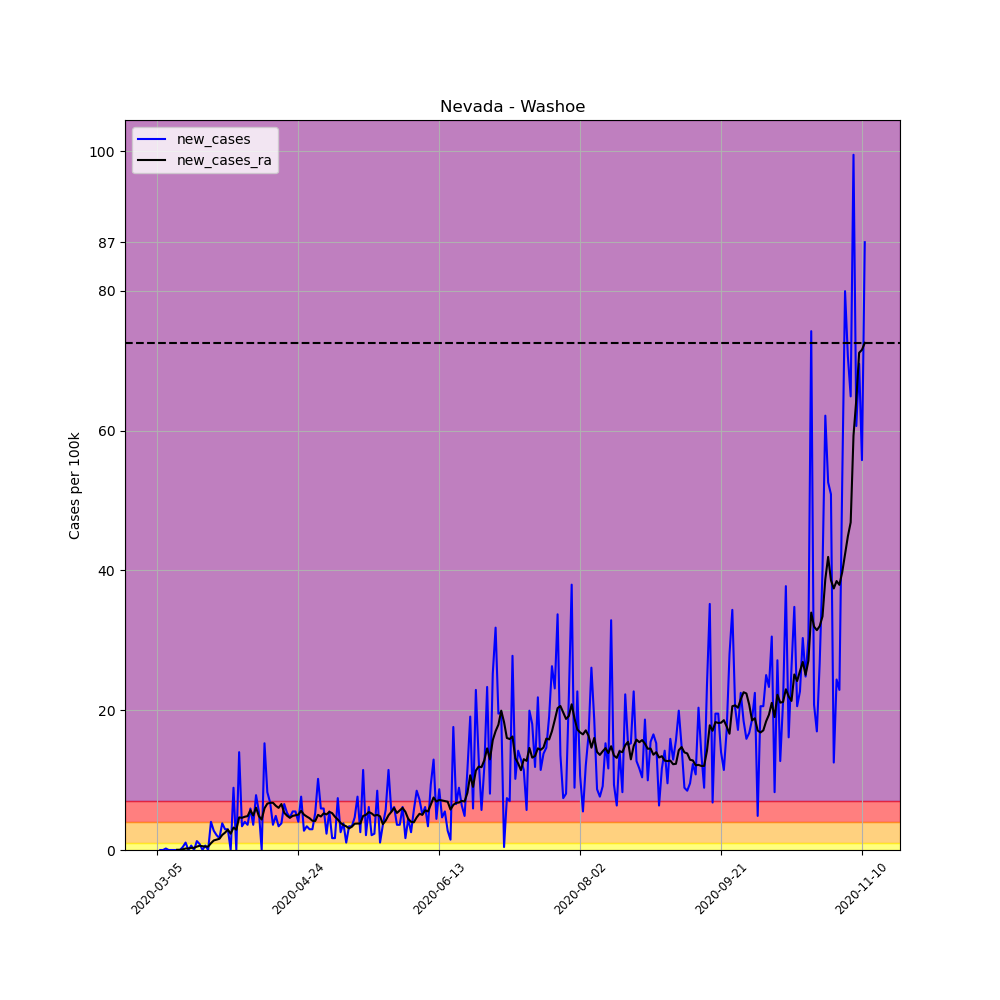

The data file committed next to this chart (first rows):
, date, county, state, fips, cases, deaths, COUNTY, STNAME, CTYNAME, POPESTIMATE2019, per_100k, per_100k_ra, new_cases, new_cases_ra
11360, 2020-03-05, Washoe, Nevada, 32031, 1, 0, 31, Nevada, Washoe, 471519, 0.2121, , , 
11361, 2020-03-06, Washoe, Nevada, 32031, 1, 0, 31, Nevada, Washoe, 471519, 0.2121, , 0.0, 
11362, 2020-03-07, Washoe, Nevada, 32031, 1, 0, 31, Nevada, Washoe, 471519, 0.2121, , 0.0, 
11363, 2020-03-08, Washoe, Nevada, 32031, 2, 0, 31, Nevada, Washoe, 471519, 0.4242, , 0.2121, 
11364, 2020-03-09, Washoe, Nevada, 32031, 2, 0, 31, Nevada, Washoe, 471519, 0.4242, , 0.0, 
11365, 2020-03-10, Washoe, Nevada, 32031, 2, 0, 31, Nevada, Washoe, 471519, 0.4242, , 0.0, 
11366, 2020-03-11, Washoe, Nevada, 32031, 2, 0, 31, Nevada, Washoe, 471519, 0.4242, 0.3333, 0.0, 
11367, 2020-03-12, Washoe, Nevada, 32031, 2, 0, 31, Nevada, Washoe, 471519, 0.4242, 0.3636, 0.0, 0.0303
11368, 2020-03-13, Washoe, Nevada, 32031, 2, 0, 31, Nevada, Washoe, 471519, 0.4242, 0.3939, 0.0, 0.0303
11369, 2020-03-14, Washoe, Nevada, 32031, 4, 0, 31, Nevada, Washoe, 471519, 0.8483, 0.4848, 0.4242, 0.09089
11370, 2020-03-15, Washoe, Nevada, 32031, 9, 0, 31, Nevada, Washoe, 471519, 1.909, 0.6968, 1.06, 0.2121
11371, 2020-03-16, Washoe, Nevada, 32031, 9, 0, 31, Nevada, Washoe, 471519, 1.909, 0.9089, 0.0, 0.2121
11372, 2020-03-17, Washoe, Nevada, 32031, 12, 0, 31, Nevada, Washoe, 471519, 2.545, 1.212, 0.6362, 0.303
11373, 2020-03-18, Washoe, Nevada, 32031, 12, 0, 31, Nevada, Washoe, 471519, 2.545, 1.515, 0.0, 0.303
11374, 2020-03-19, Washoe, Nevada, 32031, 18, 0, 31, Nevada, Washoe, 471519, 3.817, 2, 1.272, 0.4848
11375, 2020-03-20, Washoe, Nevada, 32031, 22, 0, 31, Nevada, Washoe, 471519, 4.666, 2.606, 0.8483, 0.6059
11376, 2020-03-21, Washoe, Nevada, 32031, 22, 0, 31, Nevada, Washoe, 471519, 4.666, 3.151, 0.0, 0.5453
11377, 2020-03-22, Washoe, Nevada, 32031, 25, 0, 31, Nevada, Washoe, 471519, 5.302, 3.636, 0.6362, 0.4848
11378, 2020-03-23, Washoe, Nevada, 32031, 25, 0, 31, Nevada, Washoe, 471519, 5.302, 4.12, 0.0, 0.4848
11379, 2020-03-24, Washoe, Nevada, 32031, 44, 0, 31, Nevada, Washoe, 471519, 9.332, 5.09, 4.03, 0.9695
11380, 2020-03-25, Washoe, Nevada, 32031, 57, 0, 31, Nevada, Washoe, 471519, 12.09, 6.453, 2.757, 1.363
11381, 2020-03-26, Washoe, Nevada, 32031, 67, 0, 31, Nevada, Washoe, 471519, 14.21, 7.938, 2.121, 1.485
11382, 2020-03-27, Washoe, Nevada, 32031, 75, 0, 31, Nevada, Washoe, 471519, 15.91, 9.544, 1.697, 1.606
11383, 2020-03-28, Washoe, Nevada, 32031, 93, 0, 31, Nevada, Washoe, 471519, 19.72, 11.69, 3.817, 2.151
11384, 2020-03-29, Washoe, Nevada, 32031, 107, 1, 31, Nevada, Washoe, 471519, 22.69, 14.18, 2.969, 2.484
11385, 2020-03-30, Washoe, Nevada, 32031, 121, 3, 31, Nevada, Washoe, 471519, 25.66, 17.09, 2.969, 2.909
11386, 2020-03-31, Washoe, Nevada, 32031, 121, 3, 31, Nevada, Washoe, 471519, 25.66, 19.42, 0.0, 2.333
11387, 2020-04-01, Washoe, Nevada, 32031, 163, 4, 31, Nevada, Washoe, 471519, 34.57, 22.63, 8.907, 3.212
11388, 2020-04-02, Washoe, Nevada, 32031, 163, 4, 31, Nevada, Washoe, 471519, 34.57, 25.54, 0.0, 2.909
11389, 2020-04-03, Washoe, Nevada, 32031, 229, 4, 31, Nevada, Washoe, 471519, 48.57, 30.21, 14, 4.666
11390, 2020-04-04, Washoe, Nevada, 32031, 245, 4, 31, Nevada, Washoe, 471519, 51.96, 34.81, 3.393, 4.605
11391, 2020-04-05, Washoe, Nevada, 32031, 264, 4, 31, Nevada, Washoe, 471519, 55.99, 39.57, 4.03, 4.757
11392, 2020-04-06, Washoe, Nevada, 32031, 281, 4, 31, Nevada, Washoe, 471519, 59.59, 44.42, 3.605, 4.848
11393, 2020-04-07, Washoe, Nevada, 32031, 309, 5, 31, Nevada, Washoe, 471519, 65.53, 50.11, 5.938, 5.696
11394, 2020-04-08, Washoe, Nevada, 32031, 326, 8, 31, Nevada, Washoe, 471519, 69.14, 55.05, 3.605, 4.938
11395, 2020-04-09, Washoe, Nevada, 32031, 363, 10, 31, Nevada, Washoe, 471519, 76.99, 61.11, 7.847, 6.059
11396, 2020-04-10, Washoe, Nevada, 32031, 389, 10, 31, Nevada, Washoe, 471519, 82.5, 65.96, 5.514, 4.848
11397, 2020-04-11, Washoe, Nevada, 32031, 389, 11, 31, Nevada, Washoe, 471519, 82.5, 70.32, 0.0, 4.363
11398, 2020-04-12, Washoe, Nevada, 32031, 461, 12, 31, Nevada, Washoe, 471519, 97.77, 76.29, 15.27, 5.969
11399, 2020-04-13, Washoe, Nevada, 32031, 500, 12, 31, Nevada, Washoe, 471519, 106, 82.92, 8.271, 6.635
11400, 2020-04-14, Washoe, Nevada, 32031, 532, 13, 31, Nevada, Washoe, 471519, 112.8, 89.68, 6.787, 6.756
11401, 2020-04-15, Washoe, Nevada, 32031, 549, 14, 31, Nevada, Washoe, 471519, 116.4, 96.44, 3.605, 6.756
11402, 2020-04-16, Washoe, Nevada, 32031, 572, 15, 31, Nevada, Washoe, 471519, 121.3, 102.8, 4.878, 6.332
11403, 2020-04-17, Washoe, Nevada, 32031, 588, 16, 31, Nevada, Washoe, 471519, 124.7, 108.8, 3.393, 6.029
11404, 2020-04-18, Washoe, Nevada, 32031, 606, 16, 31, Nevada, Washoe, 471519, 128.5, 115.4, 3.817, 6.574
11405, 2020-04-19, Washoe, Nevada, 32031, 637, 18, 31, Nevada, Washoe, 471519, 135.1, 120.7, 6.574, 5.332
11406, 2020-04-20, Washoe, Nevada, 32031, 662, 18, 31, Nevada, Washoe, 471519, 140.4, 125.6, 5.302, 4.908
11407, 2020-04-21, Washoe, Nevada, 32031, 684, 18, 31, Nevada, Washoe, 471519, 145.1, 130.2, 4.666, 4.605
11408, 2020-04-22, Washoe, Nevada, 32031, 710, 21, 31, Nevada, Washoe, 471519, 150.6, 135.1, 5.514, 4.878
11409, 2020-04-23, Washoe, Nevada, 32031, 736, 22, 31, Nevada, Washoe, 471519, 156.1, 140.1, 5.514, 4.969
11410, 2020-04-24, Washoe, Nevada, 32031, 755, 25, 31, Nevada, Washoe, 471519, 160.1, 145.1, 4.03, 5.06
11411, 2020-04-25, Washoe, Nevada, 32031, 791, 27, 31, Nevada, Washoe, 471519, 167.8, 150.7, 7.635, 5.605
11412, 2020-04-26, Washoe, Nevada, 32031, 804, 27, 31, Nevada, Washoe, 471519, 170.5, 155.8, 2.757, 5.06
11413, 2020-04-27, Washoe, Nevada, 32031, 820, 28, 31, Nevada, Washoe, 471519, 173.9, 160.6, 3.393, 4.787
11414, 2020-04-28, Washoe, Nevada, 32031, 834, 29, 31, Nevada, Washoe, 471519, 176.9, 165.1, 2.969, 4.545
11415, 2020-04-29, Washoe, Nevada, 32031, 848, 30, 31, Nevada, Washoe, 471519, 179.8, 169.3, 2.969, 4.181
11416, 2020-04-30, Washoe, Nevada, 32031, 873, 30, 31, Nevada, Washoe, 471519, 185.1, 173.5, 5.302, 4.151
11417, 2020-05-01, Washoe, Nevada, 32031, 921, 33, 31, Nevada, Washoe, 471519, 195.3, 178.5, 10.18, 5.029
11418, 2020-05-02, Washoe, Nevada, 32031, 949, 33, 31, Nevada, Washoe, 471519, 201.3, 183.3, 5.938, 4.787
11419, 2020-05-03, Washoe, Nevada, 32031, 977, 33, 31, Nevada, Washoe, 471519, 207.2, 188.5, 5.938, 5.241
... 192 more rows
